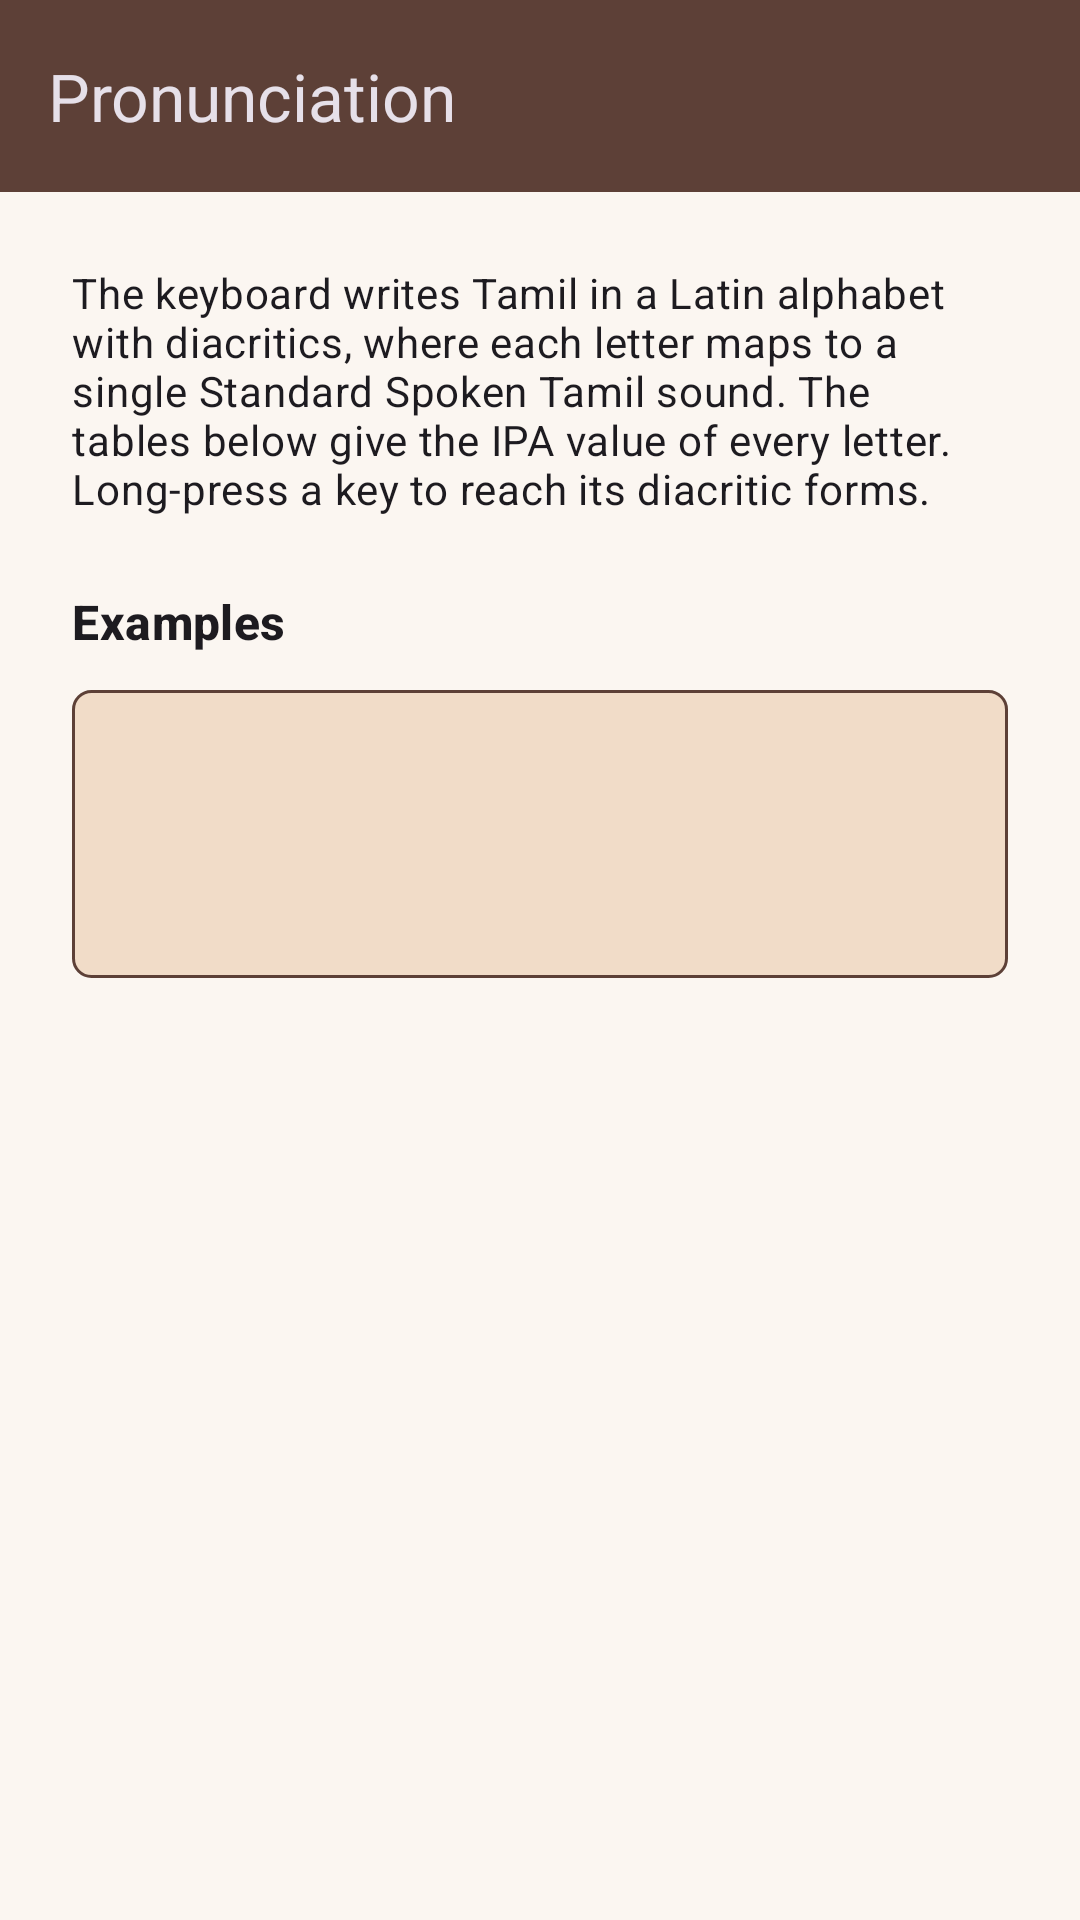

Produce the Android XML layout that renders to this screen, including the resource entries it uses.
<!-- AndroidManifest.xml: application theme Theme.StandardSpokenTamilKeyboard -->
<!-- res/layout/activity_pronunciation.xml -->
<?xml version="1.0" encoding="utf-8"?>
<LinearLayout xmlns:android="http://schemas.android.com/apk/res/android"
    xmlns:app="http://schemas.android.com/apk/res-auto"
    xmlns:tools="http://schemas.android.com/tools"
    android:id="@+id/pron_root"
    android:layout_width="match_parent"
    android:layout_height="match_parent"
    android:orientation="vertical"
    tools:context=".PronunciationActivity">

    <com.google.android.material.appbar.MaterialToolbar
        android:id="@+id/toolbar"
        android:layout_width="match_parent"
        android:layout_height="?attr/actionBarSize"
        android:background="?attr/colorPrimary"
        android:theme="@style/ThemeOverlay.Material3.Dark"
        app:title="@string/pron_title" />

    <ScrollView
        android:layout_width="match_parent"
        android:layout_height="match_parent">

        <LinearLayout
            android:layout_width="match_parent"
            android:layout_height="wrap_content"
            android:orientation="vertical"
            android:padding="24dp">

            <TextView
                android:layout_width="match_parent"
                android:layout_height="wrap_content"
                android:text="@string/pron_intro"
                android:textAppearance="?attr/textAppearanceBodyMedium" />

            
            <LinearLayout
                android:id="@+id/pron_container"
                android:layout_width="match_parent"
                android:layout_height="wrap_content"
                android:orientation="vertical" />

            <TextView
                android:layout_width="wrap_content"
                android:layout_height="wrap_content"
                android:layout_marginTop="24dp"
                android:text="@string/pron_examples_title"
                android:textAppearance="?attr/textAppearanceTitleMedium"
                android:textStyle="bold" />

            
            <LinearLayout
                android:id="@+id/pron_examples_container"
                android:layout_width="match_parent"
                android:layout_height="wrap_content"
                android:layout_marginTop="12dp"
                android:background="@drawable/bg_pron_examples"
                android:minHeight="96dp"
                android:orientation="vertical"
                android:padding="16dp" />
        </LinearLayout>
    </ScrollView>
</LinearLayout>
<!-- resources referenced by this layout -->
<resources>
  <!-- drawable bg_pron_examples (drawable) -->
  <?xml version="1.0" encoding="utf-8"?>
  <shape xmlns:android="http://schemas.android.com/apk/res/android"
      android:shape="rectangle">
      <corners android:radius="@dimen/kb_key_radius" />
      <solid android:color="@color/app_primary_container" />
      <stroke
          android:width="1dp"
          android:color="@color/app_primary" />
  </shape>
  <string name="pron_examples_title">Examples</string>
  <string name="pron_intro">The keyboard writes Tamil in a Latin alphabet with diacritics, where each letter maps to a single Standard Spoken Tamil sound. The tables below give the IPA value of every letter. Long-press a key to reach its diacritic forms.</string>
  <string name="pron_title">Pronunciation</string>
  <style name="Theme.StandardSpokenTamilKeyboard" parent="Base.Theme.StandardSpokenTamilKeyboard" />
  <dimen name="kb_key_radius">6dp</dimen>
  <color name="app_primary_container">#FFF1DCC8</color>
  <color name="app_primary">#FF5D4037</color>
  <style name="Base.Theme.StandardSpokenTamilKeyboard" parent="Theme.Material3.DayNight.NoActionBar">
          <item name="colorPrimary">@color/app_primary</item>
          <item name="colorOnPrimary">@color/app_on_primary</item>
          <item name="colorPrimaryContainer">@color/app_primary_container</item>
          <item name="colorOnPrimaryContainer">@color/app_on_primary_container</item>
          <item name="colorSecondary">@color/app_primary</item>
          <item name="colorOnSecondary">@color/app_on_primary</item>
          <item name="android:colorBackground">@color/app_background</item>
          <item name="colorOnBackground">@color/app_on_background</item>
          <item name="colorSurface">@color/app_background</item>
          <item name="colorOnSurface">@color/app_on_background</item>
      </style>
  <color name="app_on_primary">@color/white</color>
  <color name="app_on_primary_container">#FF3E2723</color>
  <color name="app_background">#FFFBF6F1</color>
  <color name="app_on_background">#FF2B1F1A</color>
  <color name="white">#FFFFFFFF</color>
</resources>
